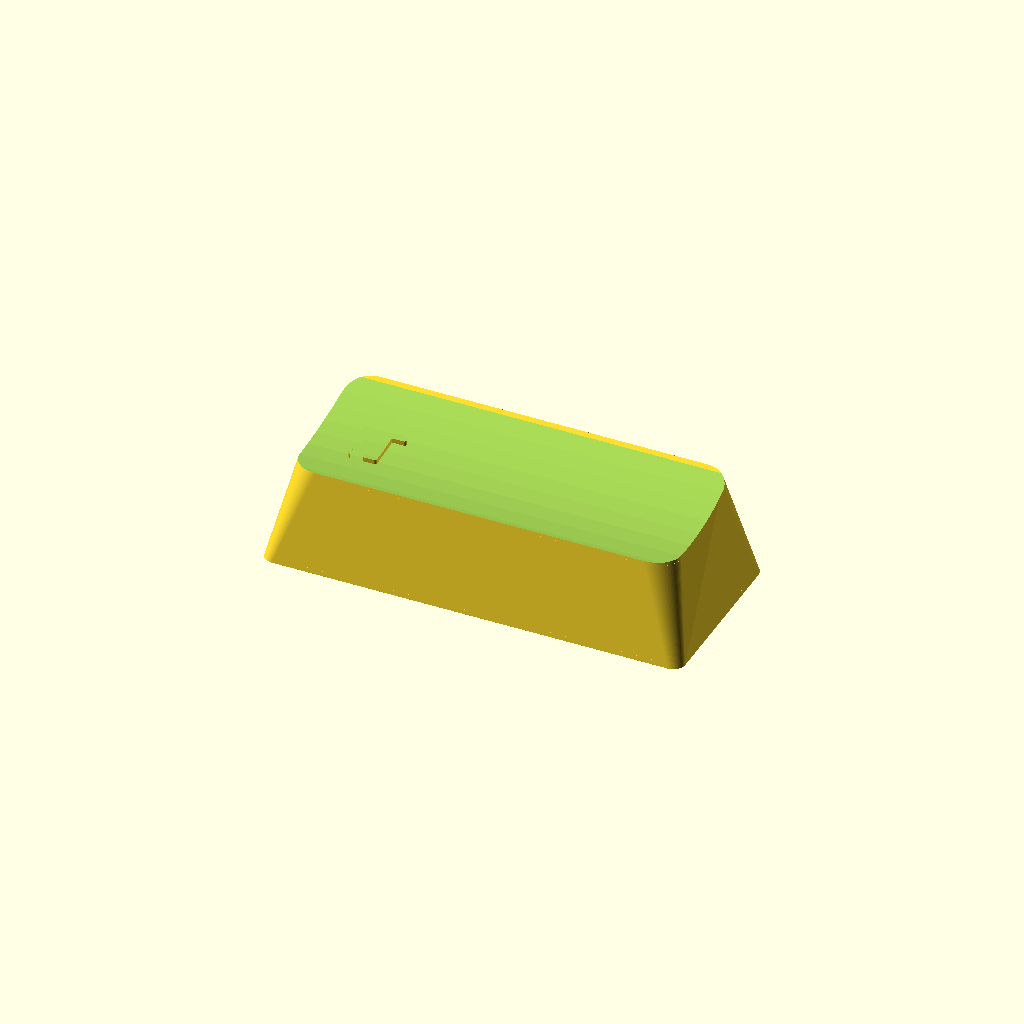
Cell 1: rendered with the file's own defaults.
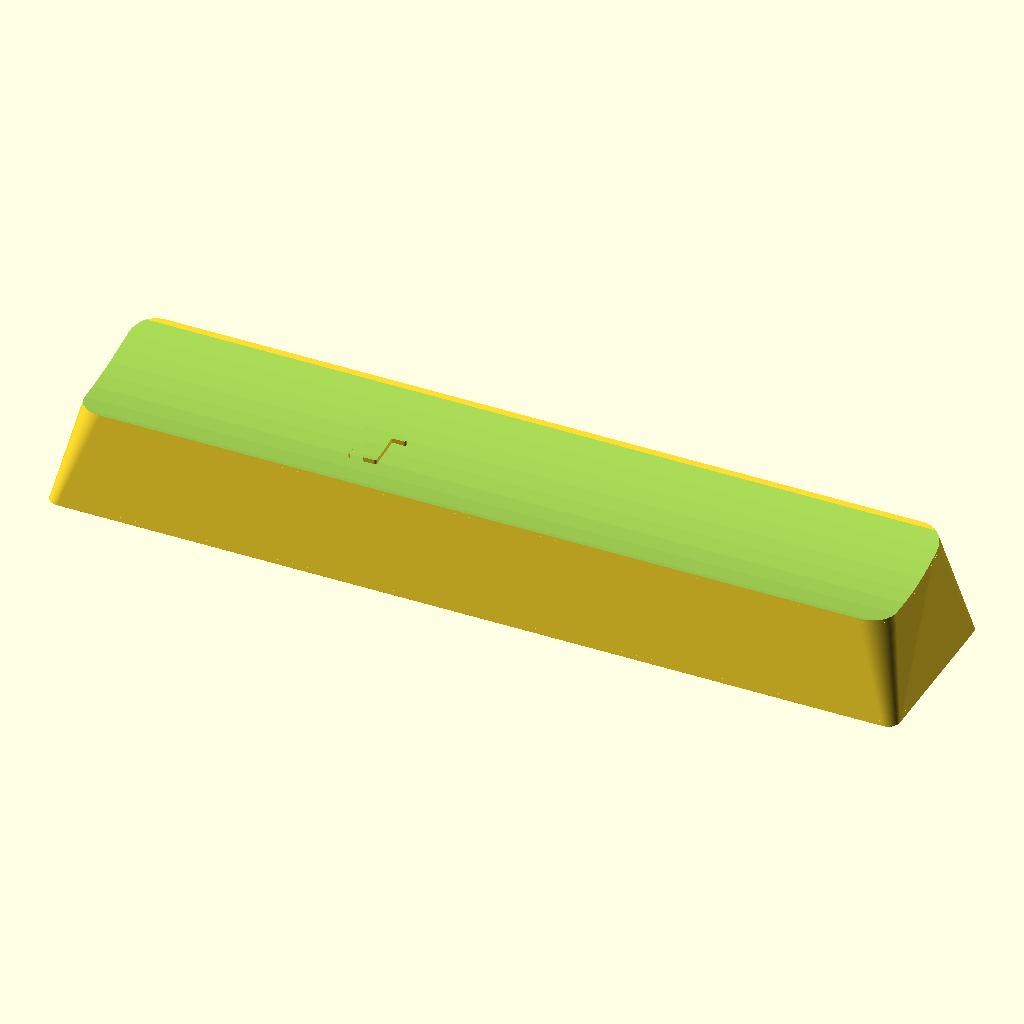
Cell 2: the same model with units = 4.5.
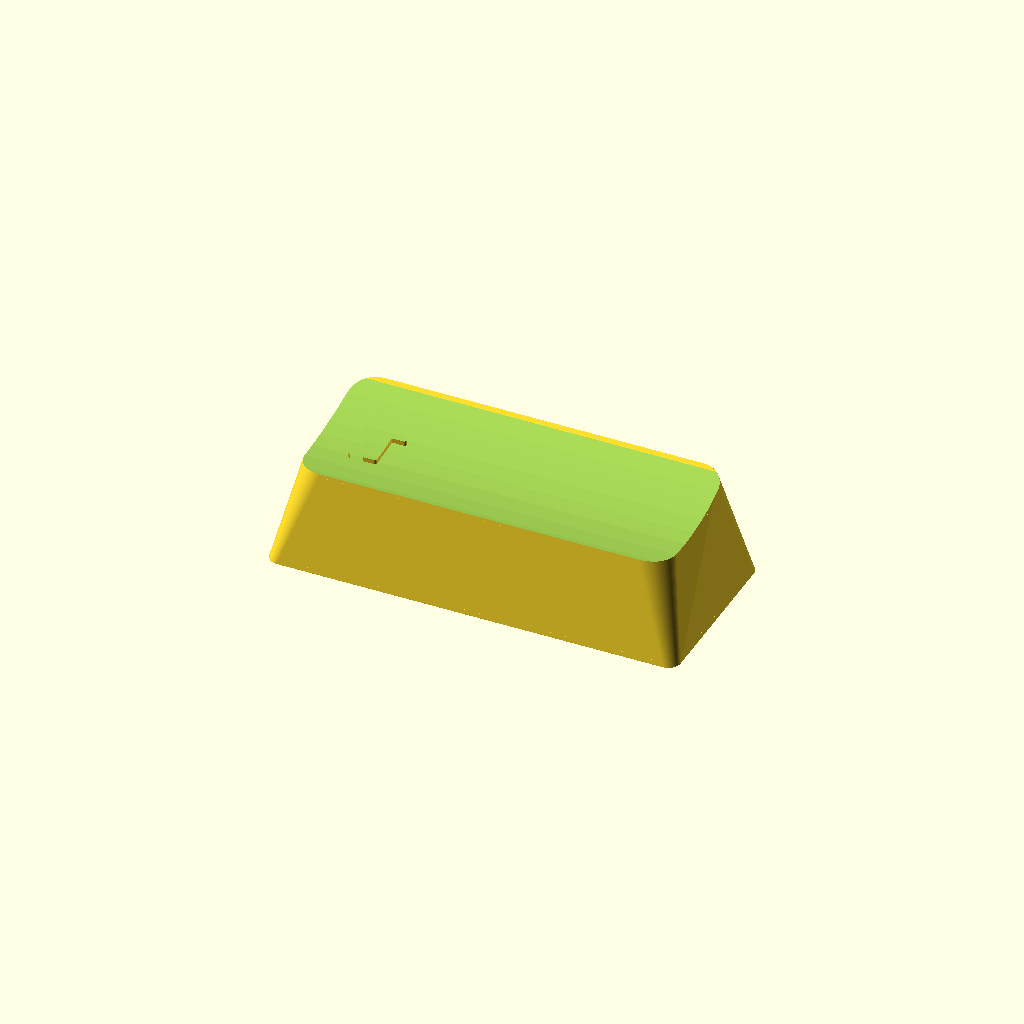
Cell 3 — key_gap set to 1.92, the other parameters unchanged.
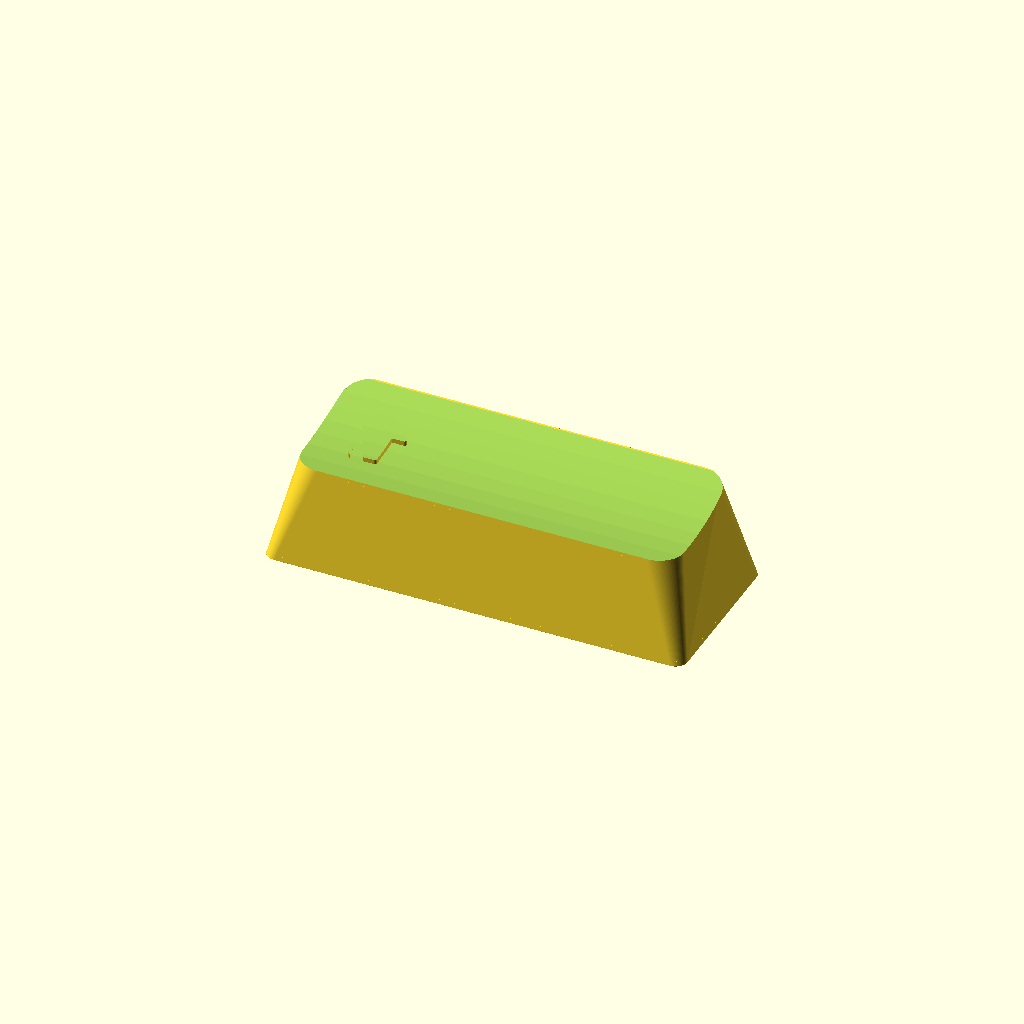
Cell 4: key_gap_y = 1.9 (everything else at default).
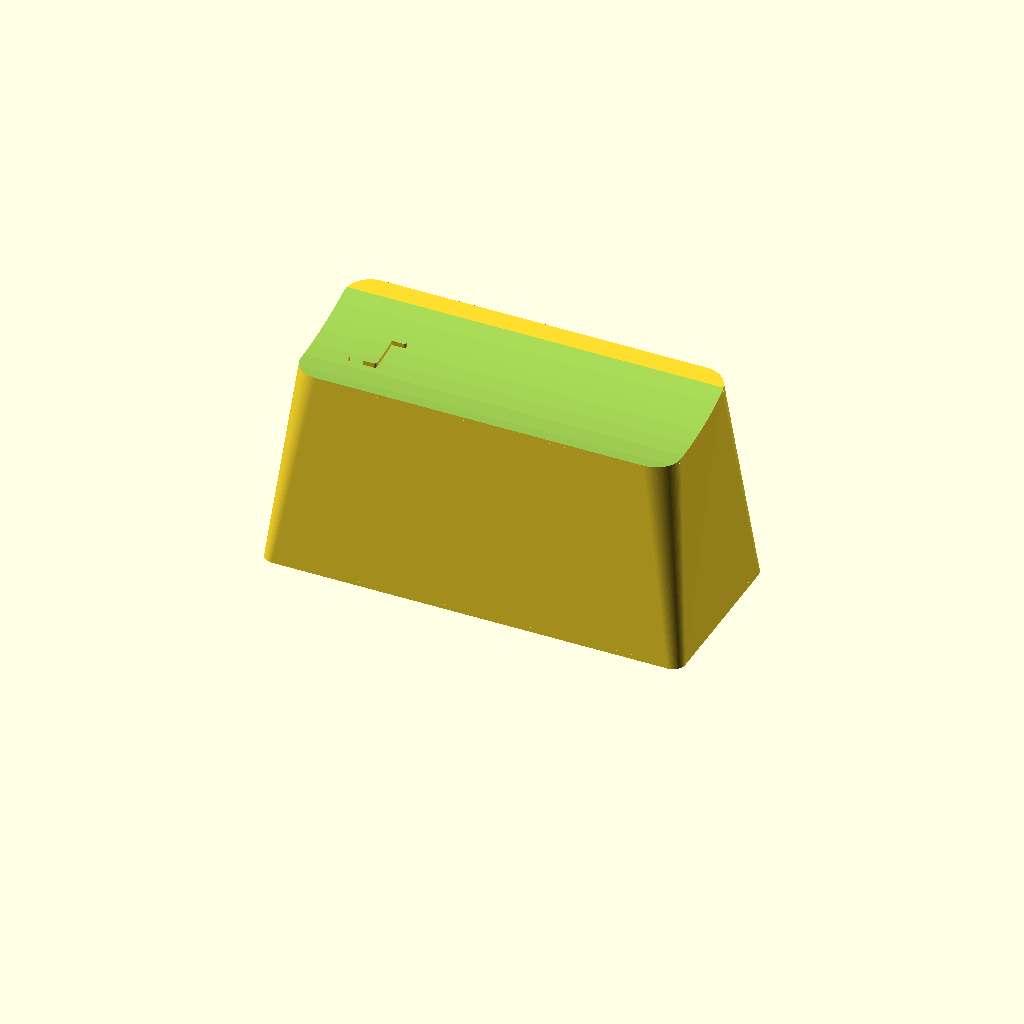
Cell 5: h_center = 21.3 (everything else at default).
All cells are drawn from one camera (rotation 55°, 0°, 25°, orthographic, colour scheme Cornfield), so only the parameter changes between them.
Source of the model, ozone-strike-battle/left-shift.scad:
// ============================================================================
//  Ozone Strike Battle - replacement LEFT SHIFT keycap (ANSI 2.25u)
//  Cherry MX cross stem, Costar (Filco-style) wire stabiliser interface,
//  OEM-like sculpted profile, designed for FDM printing in PLA / PETG.
//
//  Provenance for every number is in ./README.md. Tags:
//    [SRC] from an online source   [DER] derived from a [SRC] value
//    [EST] estimate / closest standard value, NOT verified for this board
//    [FIT] fit-critical AND unverifiable online - measure the original cap
//
//  Render:  openscad -o out.stl -D 'print_orientation=true' left-shift.scad
// ============================================================================

include <../lib/keycap_common.scad>

legend_arrow = true;    // embossed up-arrow (Shift) on the top surface

// ------------------------------------------------------- outside of the cap --
units        = 2.25;    // [SRC] left Shift = 2.25u (Omnitype keycap size table)
key_gap      = 0.96;    // [DER] gap between adjacent caps; fits the review's
                        //       measured 51 mm right Shift (2.75u) and
                        //       118 mm spacebar (6.25u) on this keyboard
key_gap_y    = 0.95;    // [DER] same reasoning on the 1u axis

h_center     = 10.65;   // [EST] top plate height at the key centre; the review
                        //       measures this keyboard's caps at 9-11 mm
row_tilt     = 6;       // [EST] deg, back edge higher (OEM ZXCV row sculpt)
taper        = 2.10;    // [EST] per-side inset of the top plate (OEM-like draft)
r_bot        = 1.20;    // [EST] plan corner radius at the skirt
r_top        = 2.60;    // [EST] plan corner radius at the top plate
bevel        = 0.60;    // [EST] chamfer where the top plate meets the walls
dish_r       = 28.0;    // [EST] cylindrical dish radius, axis along X
dish_depth   = 1.05;    // [EST] sag at the centre; the dish runs off the edge

// ------------------------------------------------------------ wall / shell --
wall         = 1.55;    // [EST] side wall, horizontal measure (~1.51 normal)
wall_skirt   = 1.15;    // [EST] thinner near the rim, so the interior is never
                        //       tighter than a stock OEM cap around the switch
skirt_z      = 4.20;    // [EST]
skirt_blend  = 0.80;    // [EST]
roof         = 1.70;    // [EST] roof thickness under the dish

// ------------------------------------------------------------- Cherry MX ----
stem_od      = 5.60;    // [EST] stem boss OD; stock is ~5.5, kept small so the
                        //       in-switch LED at the north face stays clear
stem_z0      = 0.50;    // [EST] bottom face of the stem boss above the rim
cross_w      = 4.10;    // [SRC] Cherry MX stem cross: 4.1 mm across
cross_t      = 1.17;    // [SRC] Cherry MX stem cross: 1.17 mm thick
cross_clr_w  = 0.12;    // [EST] FDM tolerance added on the 4.1 mm direction
cross_clr_t  = 0.22;    // [EST] FDM tolerance added on the 1.17 mm direction
cross_depth  = 4.30;    // [EST] socket depth (MX stem is ~3.7 mm tall)
cross_lead   = 0.45;    // [EST] chamfered lead-in at the socket mouth

// ------------------------------------------------ Costar wire stabiliser ----
stab_style   = "costar";// [SRC] the Test-Gear review names Costar stabilisers
stab_units   = 1.25;    // [SRC] 2u stabiliser mounts are 1.25u apart
stab_wire_d  = 1.30;    // [SRC/EST] Costar 2u wire quoted at 1.2 mm; +0.1 margin
wire_z       = 4.20;    // [FIT] height of the wire stub above the keycap rim
                        //       *** MEASURE THIS ON THE ORIGINAL CAP ***
bore_clr     = 0.35;    // [EST] clearance around the wire inside the hook
throat_grip  = 0.60;    // [EST] straight (gripping) length below the bore
hook_len     = 6.00;    // [EST] hook block length along X
hook_w       = 5.50;    // [EST] hook block width along Y
hook_z0      = 2.60;    // [EST] bottom face of the hook block above the rim

// ------------------------------------------------------------ stiffeners ----
rib_t        = 1.20;    // [EST]
rib_len      = 10.0;    // [EST]
rib_z0       = 5.00;    // [EST] ribs start high enough to clear the MX top
                        //       housing and the in-switch LED

// ============================================================================
render_keycap() {
    if (legend_arrow)
        emboss_2d(cx = -13.5, cy = 0, h = 0.45)
            arrow_up_2d(w = 5.2, h = 6.0, shaft = 2.4);
}
Customizer parameters (derived from the source; name, type, default, range or options):
legend_arrow: bool, default true
units: number, default 2.25
key_gap: number, default 0.96
key_gap_y: number, default 0.95
h_center: number, default 10.65
row_tilt: number, default 6
taper: number, default 2.1
r_bot: number, default 1.2
r_top: number, default 2.6
bevel: number, default 0.6
dish_r: number, default 28
dish_depth: number, default 1.05
wall: number, default 1.55
wall_skirt: number, default 1.15
skirt_z: number, default 4.2
skirt_blend: number, default 0.8
roof: number, default 1.7
stem_od: number, default 5.6
stem_z0: number, default 0.5
cross_w: number, default 4.1
cross_t: number, default 1.17
cross_clr_w: number, default 0.12
cross_clr_t: number, default 0.22
cross_depth: number, default 4.3
cross_lead: number, default 0.45
stab_style: string, default "costar", options "SRC"
stab_units: number, default 1.25
stab_wire_d: number, default 1.3
wire_z: number, default 4.2
bore_clr: number, default 0.35
throat_grip: number, default 0.6
hook_len: number, default 6
hook_w: number, default 5.5
hook_z0: number, default 2.6
rib_t: number, default 1.2
rib_len: number, default 10
rib_z0: number, default 5
